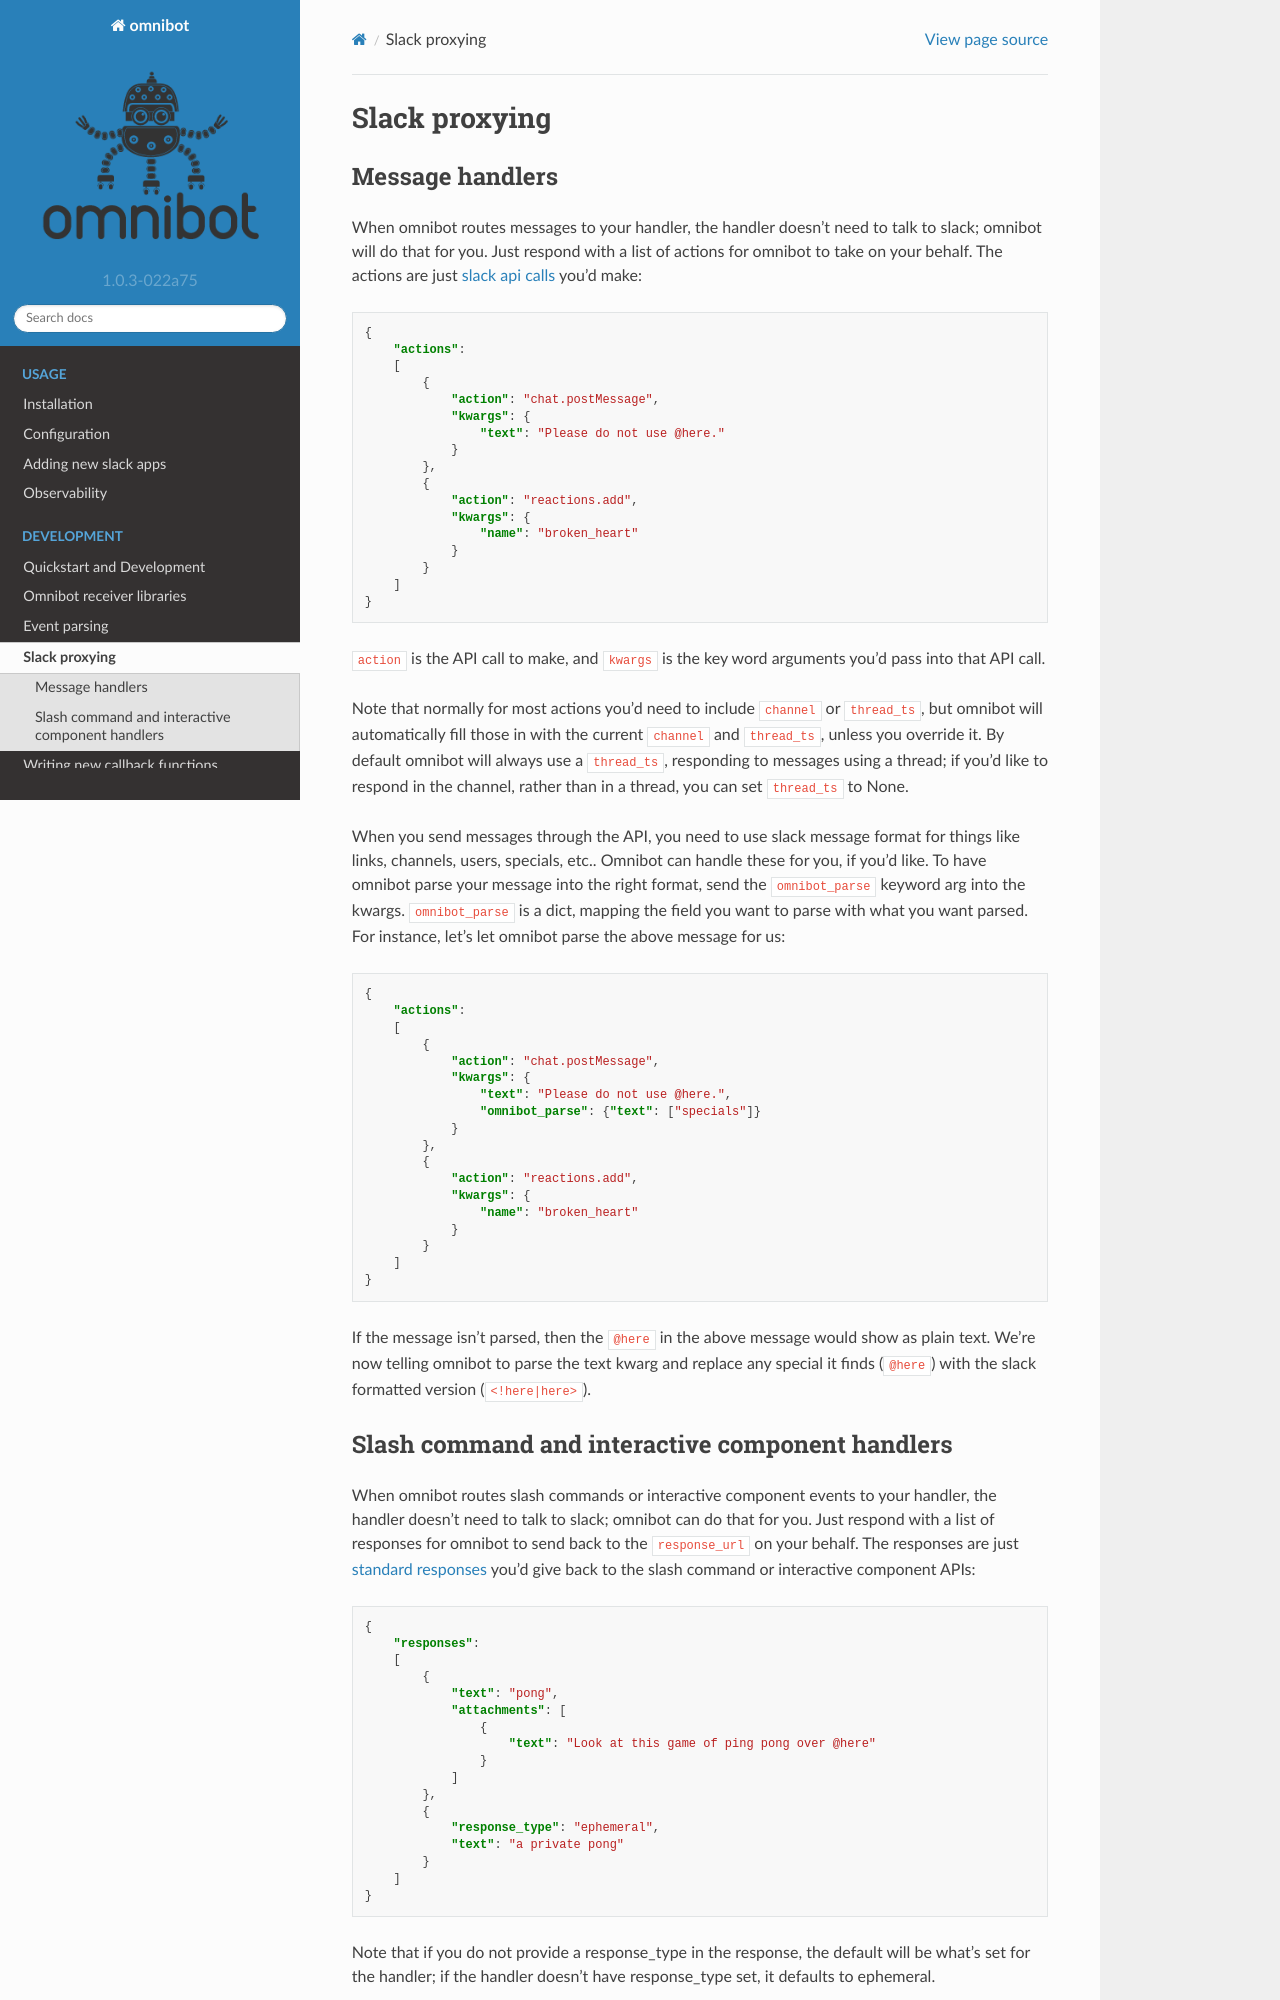

repository: lyft/omnibot · page: slack_proxying.html · generator: sphinx

.. _ref-slack-proxing:

##############
Slack proxying
##############

****************
Message handlers
****************

When omnibot routes messages to your handler, the handler doesn't need to talk to slack; omnibot will do that for you. Just respond with a list of actions for omnibot to take on your behalf. The actions are just `slack api calls <https://api.slack.com/methods>`_ you'd make:

.. code-block:: json

    {
        "actions":
        [
            {
                "action": "chat.postMessage",
                "kwargs": {
                    "text": "Please do not use @here."
                }
            },
            {
                "action": "reactions.add",
                "kwargs": {
                    "name": "broken_heart"
                }
            }
        ]
    }

``action`` is the API call to make, and ``kwargs`` is the key word arguments you'd pass into that API call.

Note that normally for most actions you'd need to include ``channel`` or ``thread_ts``, but omnibot will automatically fill those in with the current ``channel`` and ``thread_ts``, unless you override it. By default omnibot will always use a ``thread_ts``, responding to messages using a thread; if you'd like to respond in the channel, rather than in a thread, you can set ``thread_ts`` to None.

When you send messages through the API, you need to use slack message format for things like links, channels, users, specials, etc.. Omnibot can handle these for you, if you'd like. To have omnibot parse your message into the right format, send the ``omnibot_parse`` keyword arg into the kwargs. ``omnibot_parse`` is a dict, mapping the field you want to parse with what you want parsed. For instance, let's let omnibot parse the above message for us:

.. code-block:: json

    {
        "actions":
        [
            {
                "action": "chat.postMessage",
                "kwargs": {
                    "text": "Please do not use @here.",
                    "omnibot_parse": {"text": ["specials"]}
                }
            },
            {
                "action": "reactions.add",
                "kwargs": {
                    "name": "broken_heart"
                }
            }
        ]
    }

If the message isn't parsed, then the ``@here`` in the above message would show as plain text. We're now telling omnibot to parse the text kwarg and replace any special it finds (``@here``) with the slack formatted version (``<!here|here>``).
